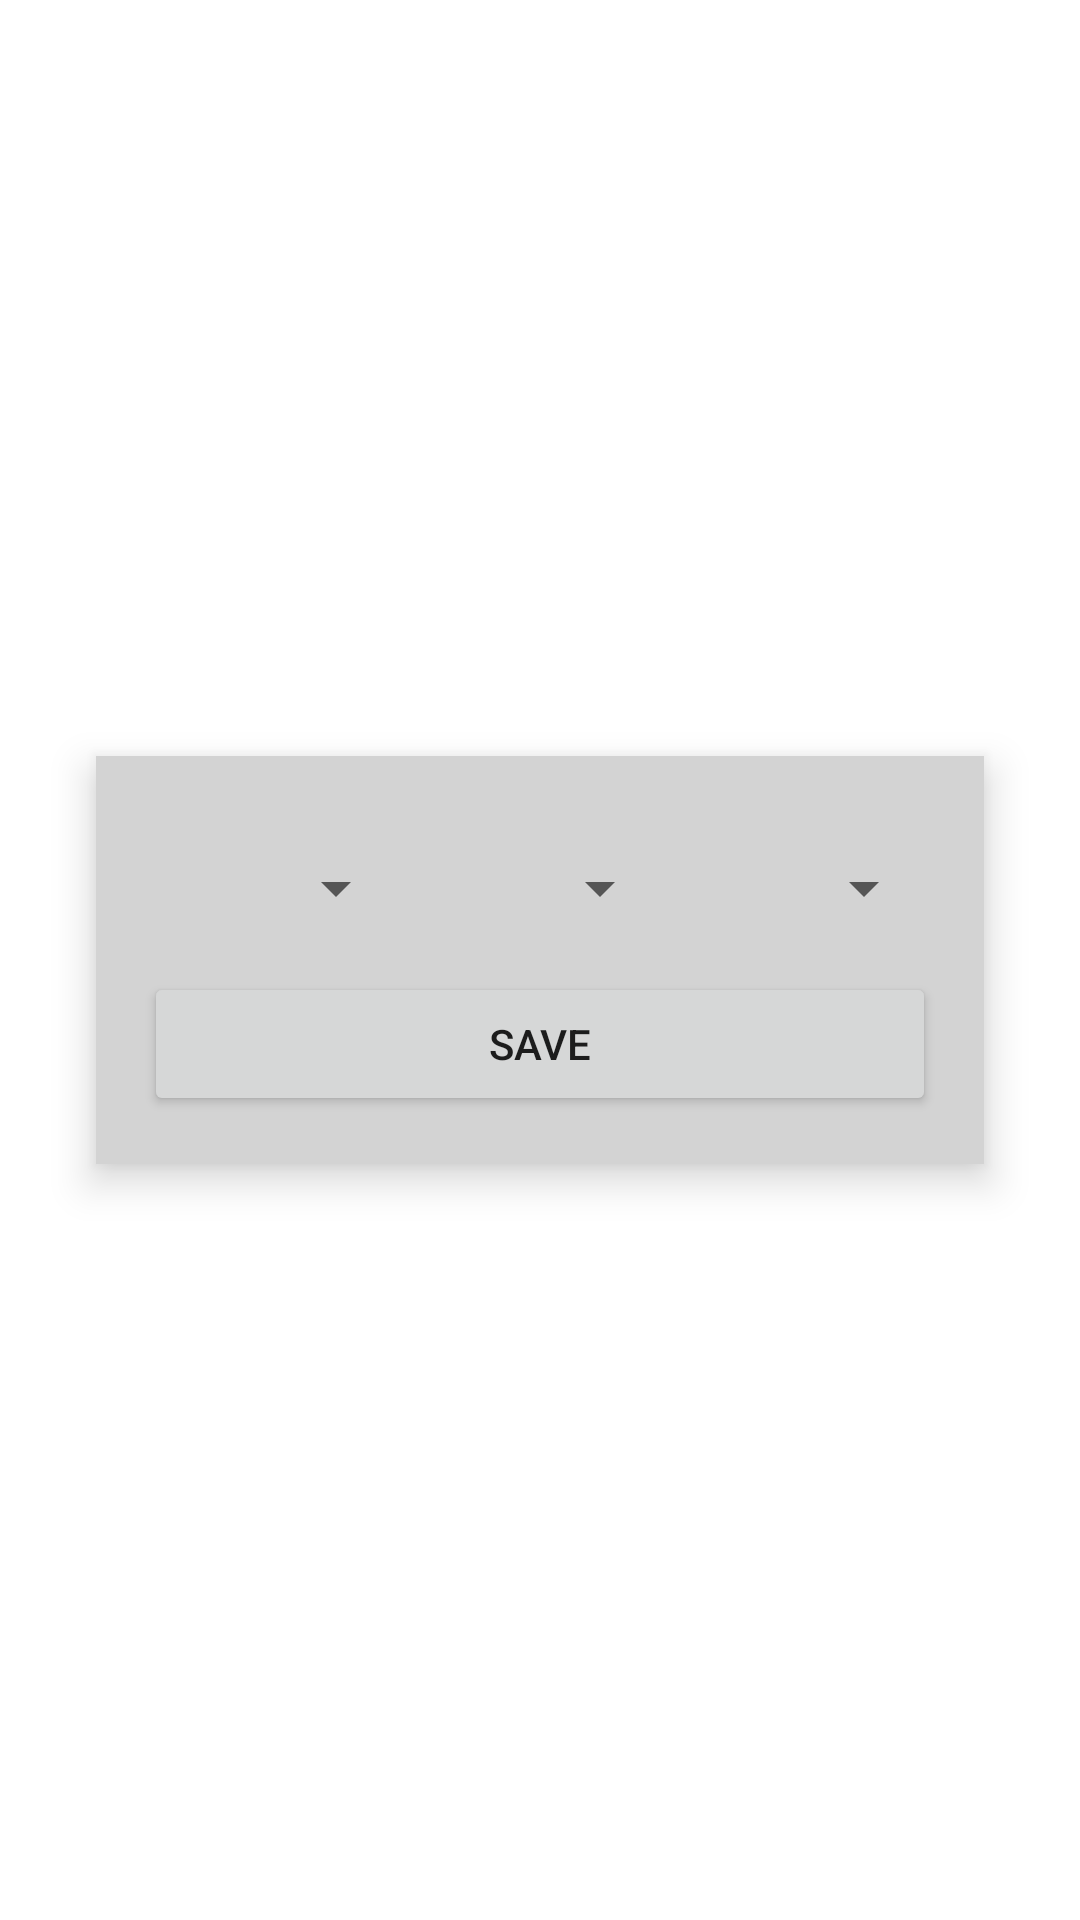

Here is an Android app screen rendered from its layout file. Give the layout XML and the strings, colors and styles it references.
<!-- AndroidManifest.xml: application theme Theme.OEL_Application -->
<!-- res/layout/activity_car_details.xml -->
<?xml version="1.0" encoding="utf-8"?>
<RelativeLayout
    xmlns:android="http://schemas.android.com/apk/res/android"
    android:layout_width="match_parent"
    android:layout_height="match_parent"
    >

    <LinearLayout
        android:id="@+id/card_layout"
        android:layout_width="match_parent"
        android:layout_height="wrap_content"
        android:layout_centerInParent="true"
        android:layout_marginLeft="32dp"
        android:layout_marginRight="32dp"
        android:background="#D3D3D3"
        android:elevation="8dp"
        android:orientation="vertical"
        android:padding="16dp">

        <ImageView
            android:id="@+id/image"
            android:layout_width="match_parent"
            android:layout_height="wrap_content"

            android:scaleType="centerCrop" />

        <LinearLayout
            android:layout_width="match_parent"
            android:layout_height="wrap_content"
            android:layout_gravity="center_horizontal"
            android:layout_marginTop="16dp"
            android:orientation="horizontal">

            <Spinner
                android:id="@+id/fare_spinner"
                android:layout_width="wrap_content"
                android:layout_height="wrap_content"
                android:layout_weight="1" />

            <Spinner
                android:id="@+id/trip_spinner"
                android:layout_width="wrap_content"
                android:layout_height="wrap_content"
                android:layout_weight="1" />

            <Spinner
                android:id="@+id/transportation_spinner"
                android:layout_width="wrap_content"
                android:layout_height="wrap_content"
                android:layout_weight="1" />

        </LinearLayout>

        <Button
            android:id="@+id/save_button"
            android:layout_width="match_parent"
            android:layout_height="wrap_content"
            android:layout_marginTop="16dp"
            android:text="Save" />

    </LinearLayout>

</RelativeLayout>
<!-- resources referenced by this layout -->
<resources>
  <style name="Theme.OEL_Application" parent="Theme.MaterialComponents.DayNight.DarkActionBar">
          
          <item name="colorPrimary">@color/purple_500</item>
          <item name="colorPrimaryVariant">@color/purple_700</item>
          <item name="colorOnPrimary">@color/white</item>
          
          <item name="colorSecondary">@color/teal_200</item>
          <item name="colorSecondaryVariant">@color/teal_700</item>
          <item name="colorOnSecondary">@color/black</item>
          
          <item name="android:statusBarColor">?attr/colorPrimaryVariant</item>
          
      </style>
  <!-- not gathered from this repository: default colours our renderer supplied (Android Studio template values) -->
  <color name="purple_500">#FF6200EE</color>
  <color name="purple_700">#FF3700B3</color>
  <color name="teal_200">#FF03DAC5</color>
  <color name="teal_700">#FF018786</color>
  <color name="black">#FF000000</color>
  <color name="white">#FFFFFFFF</color>
</resources>
